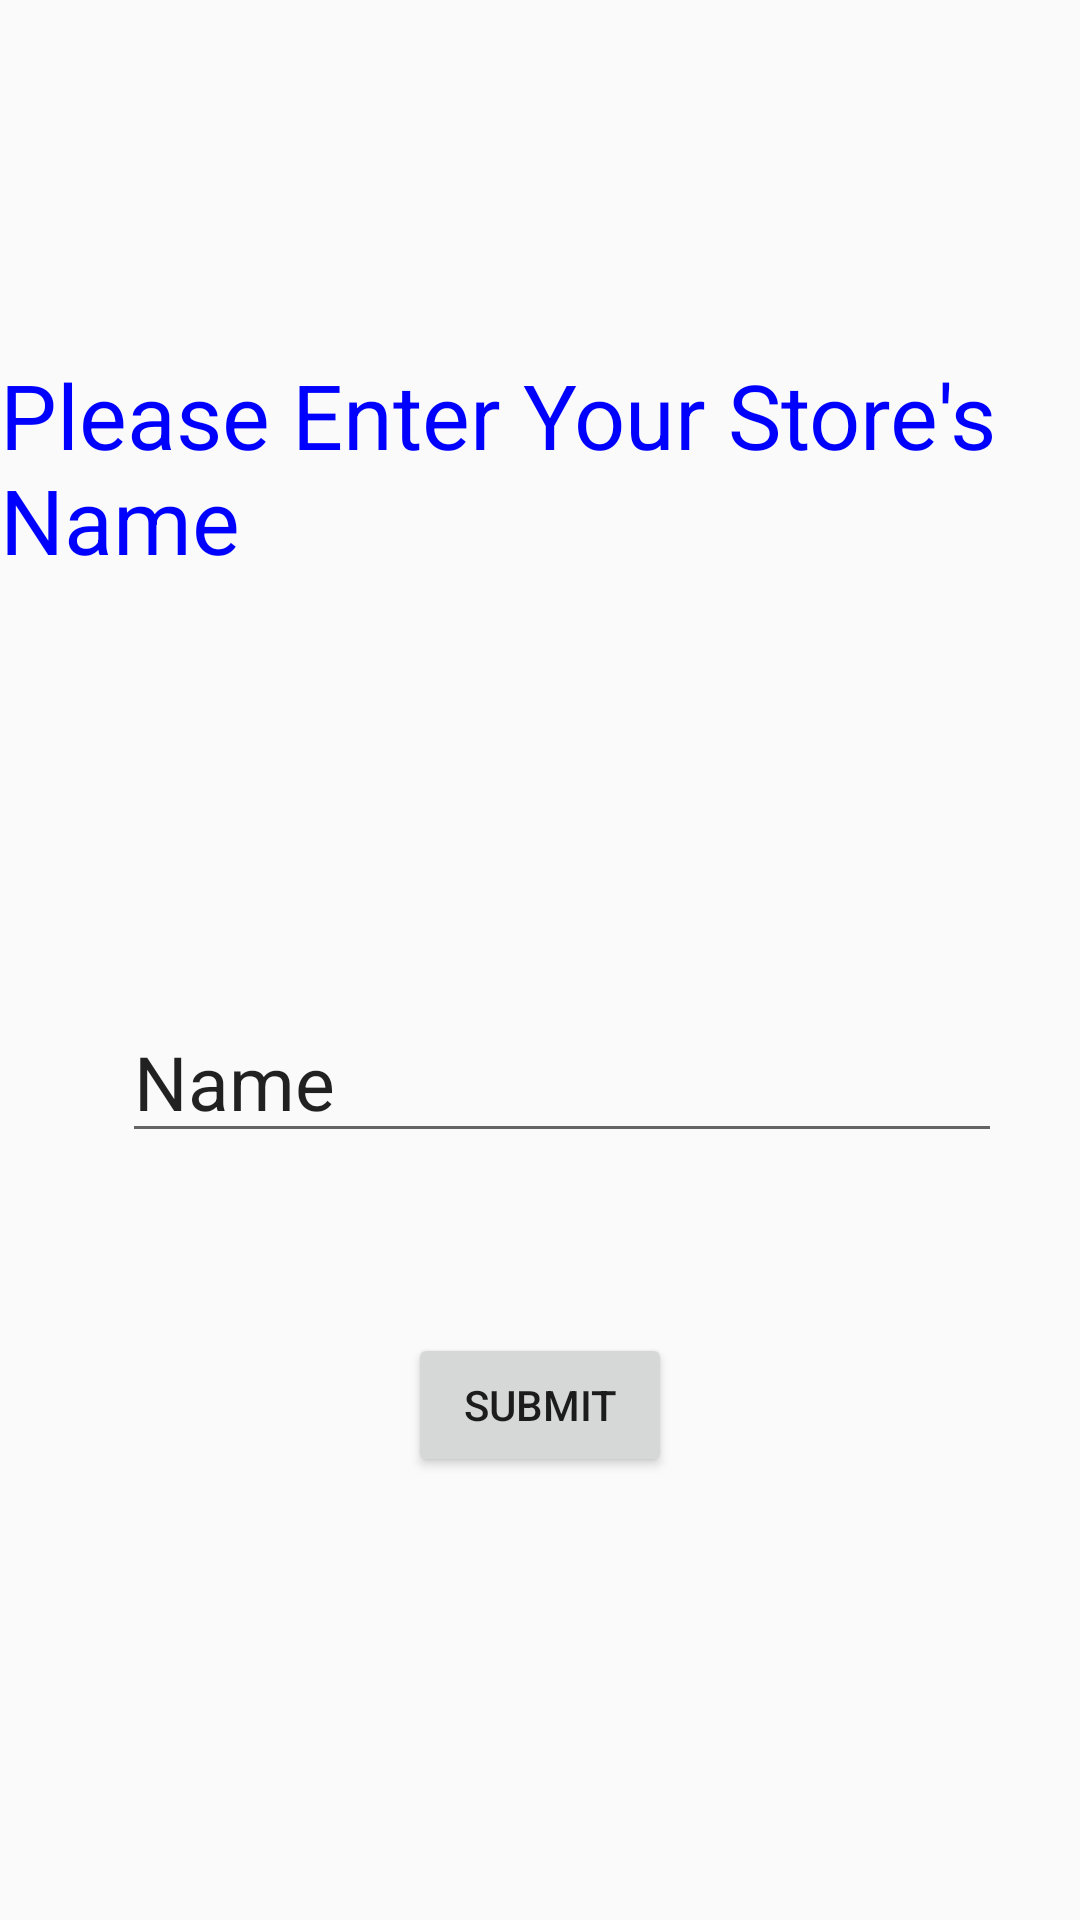

The Android layout XML behind this screen, and the referenced resources:
<!-- AndroidManifest.xml: application theme AppTheme -->
<!-- res/layout/activity_login_avtivity.xml -->
<?xml version="1.0" encoding="utf-8"?>
<android.support.constraint.ConstraintLayout xmlns:android="http://schemas.android.com/apk/res/android"
    xmlns:app="http://schemas.android.com/apk/res-auto"
    xmlns:tools="http://schemas.android.com/tools"
    android:layout_width="match_parent"
    android:layout_height="match_parent"
    tools:context="com.kengyu.httpconnect.store.LoginAvtivity">

    <TextView
        android:id="@+id/TvStorename"
        android:layout_width="wrap_content"
        android:layout_height="wrap_content"
        android:layout_marginBottom="8dp"
        android:layout_marginLeft="8dp"
        android:layout_marginRight="8dp"
        android:layout_marginTop="118dp"
        android:text="@string/store_s_name"
        android:textColor="#0000FF"
        android:textSize="30sp"
        app:layout_constraintBottom_toTopOf="@+id/EdtStorename"
        app:layout_constraintLeft_toLeftOf="parent"
        app:layout_constraintRight_toRightOf="parent"
        app:layout_constraintTop_toTopOf="parent"
        app:layout_constraintVertical_bias="0.0" />

    <EditText
        android:id="@+id/EdtStorename"
        android:layout_width="wrap_content"
        android:layout_height="wrap_content"
        android:ems="10"
        android:inputType="textPersonName"
        android:text="@string/name"
        android:layout_marginLeft="8dp"
        app:layout_constraintLeft_toLeftOf="parent"
        android:layout_marginRight="8dp"
        app:layout_constraintRight_toRightOf="parent"
        android:textSize="25sp"
        app:layout_constraintBottom_toBottomOf="parent"
        android:layout_marginBottom="230dp"
        app:layout_constraintTop_toTopOf="parent"
        android:layout_marginTop="8dp"
        app:layout_constraintHorizontal_bias="0.647"
        app:layout_constraintVertical_bias="0.927" />

    <Button
        android:id="@+id/Btnlogin"
        android:layout_width="wrap_content"
        android:layout_height="wrap_content"
        android:layout_marginBottom="8dp"
        android:layout_marginLeft="8dp"
        android:layout_marginRight="8dp"
        android:layout_marginTop="8dp"
        android:text="@string/Submit"
        app:layout_constraintBottom_toBottomOf="parent"
        app:layout_constraintLeft_toLeftOf="parent"
        app:layout_constraintRight_toRightOf="parent"
        app:layout_constraintTop_toBottomOf="@+id/EdtStorename"
        app:layout_constraintVertical_bias="0.271" />
</android.support.constraint.ConstraintLayout>
<!-- resources referenced by this layout -->
<resources>
  <string name="Submit">Submit</string>
  <string name="name">Name</string>
  <string name="store_s_name">Please Enter Your Store\'s Name</string>
  <style name="AppTheme" parent="Theme.AppCompat.Light.DarkActionBar">
          
          <item name="colorPrimary">@color/colorPrimary</item>
          <item name="colorPrimaryDark">@color/colorPrimaryDark</item>
          <item name="colorAccent">@color/colorAccent</item>
      </style>
  <color name="colorPrimary">#3F51B5</color>
  <color name="colorPrimaryDark">#303f9f</color>
  <color name="colorAccent">#FF4081</color>
</resources>
